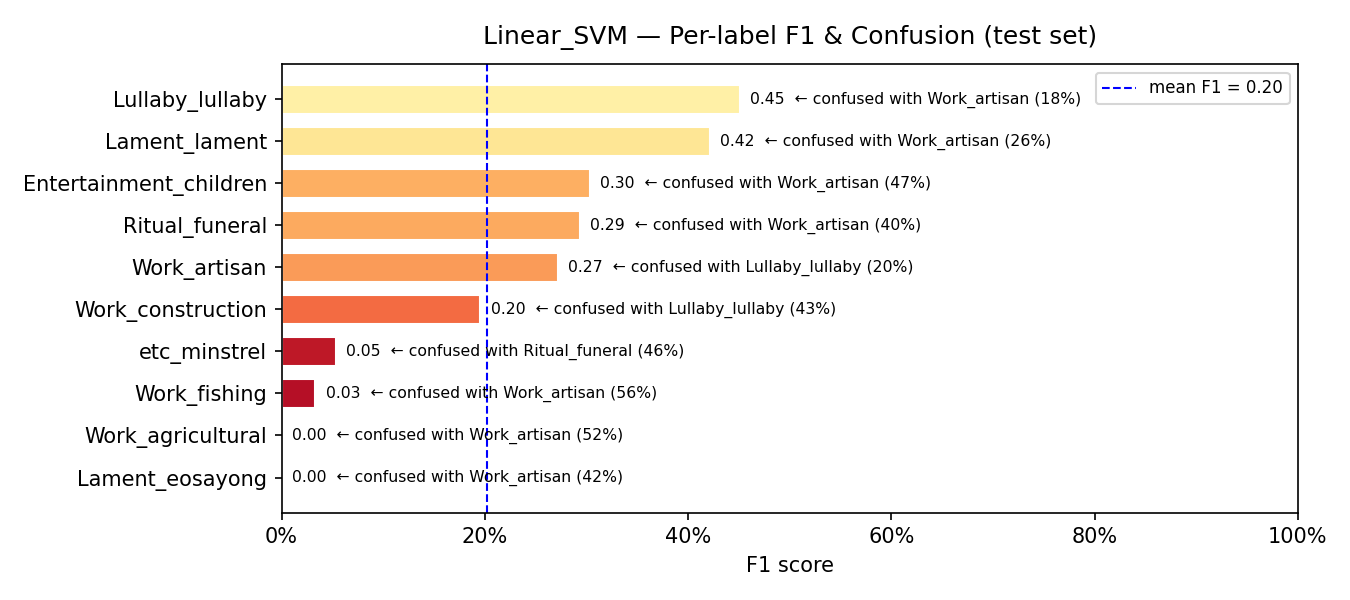

The file beside this chart, header and first rows:
model, label, support, precision, recall, f1, confusion_rate, top_confused_with, top_confused_pct
Linear_SVM, Lament_eosayong, 43, 0.0, 0.0, 0.0, 1.0, Work_artisan, 0.4186
Linear_SVM, Work_agricultural, 109, 0.0, 0.0, 0.0, 1.0, Work_artisan, 0.5229
Linear_SVM, Work_fishing, 48, 0.0833, 0.0208, 0.0333, 0.9792, Work_artisan, 0.5625
Linear_SVM, etc_minstrel, 37, 0.0526, 0.0541, 0.0533, 0.9459, Ritual_funeral, 0.4595
Linear_SVM, Work_construction, 69, 0.3913, 0.1304, 0.1957, 0.8696, Lullaby_lullaby, 0.4348
Linear_SVM, Work_artisan, 109, 0.1917, 0.4679, 0.272, 0.5321, Lullaby_lullaby, 0.2018
Linear_SVM, Ritual_funeral, 88, 0.2462, 0.3636, 0.2936, 0.6364, Work_artisan, 0.3977
Linear_SVM, Entertainment_children, 34, 0.2667, 0.3529, 0.3038, 0.6471, Work_artisan, 0.4706
Linear_SVM, Lament_lament, 87, 0.8889, 0.2759, 0.4211, 0.7241, Work_artisan, 0.2644
Linear_SVM, Lullaby_lullaby, 100, 0.3543, 0.62, 0.4509, 0.38, Work_artisan, 0.18
